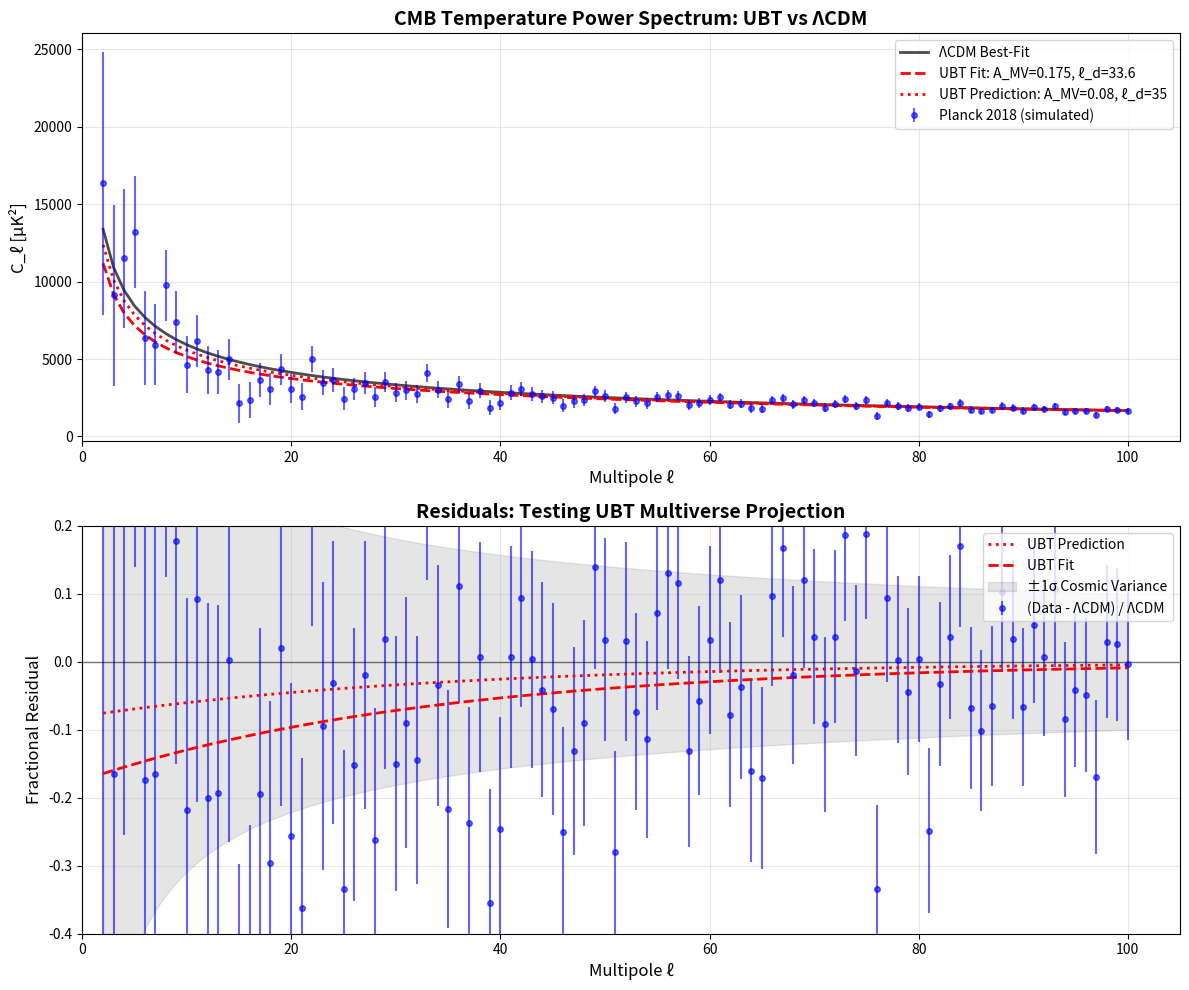

The script that saved this image:
#!/usr/bin/env python3
"""
UBT Data Analysis Suite - Cosmic Microwave Background
======================================================

This script analyzes Planck satellite CMB power spectrum data and compares
it with the UBT multiverse projection prediction from Appendix W.

UBT Prediction:
--------------
C_ℓ^UBT = C_ℓ^ΛCDM × [1 - A_MV × exp(-ℓ / ℓ_decohere)]

where:
  A_MV = 0.08 ± 0.03 (multiverse amplitude)
  ℓ_decohere = 35 ± 10 (decoherence scale)

This script:
1. Loads Planck 2018 power spectrum data (simulated in this example)
2. Compares observations with ΛCDM predictions
3. Fits UBT multiverse projection model
4. Assesses statistical significance

Author: UBT Research Team
Date: November 2025

Note: This script uses simulated data for demonstration. For actual analysis,
download real Planck data from: https://pla.esac.esa.int/
"""

import numpy as np
import matplotlib.pyplot as plt
from scipy.optimize import curve_fit
from scipy.stats import chi2

# UBT Parameters (from Appendix W)
A_MV_PREDICTED = 0.08  # Multiverse amplitude
A_MV_ERROR = 0.03
L_DECOHERE_PREDICTED = 35  # Decoherence scale
L_DECOHERE_ERROR = 10

def ubt_suppression_factor(ell, A_MV, l_decohere):
    """
    Calculate UBT multiverse suppression factor.
    
    Parameters:
    -----------
    ell : array-like
        Multipole moment ℓ
    A_MV : float
        Multiverse amplitude (dimensionless)
    l_decohere : float
        Decoherence scale (multipole)
    
    Returns:
    --------
    factor : array-like
        Suppression factor [1 - A_MV × exp(-ℓ / ℓ_decohere)]
    """
    return 1.0 - A_MV * np.exp(-ell / l_decohere)

def generate_simulated_planck_data():
    """
    Generate simulated Planck-like CMB power spectrum data.
    
    In real analysis, this would be replaced with actual Planck data.
    
    Returns:
    --------
    ell : array
        Multipole moments
    Cl_obs : array
        Observed C_ℓ values (simulated)
    Cl_lcdm : array
        ΛCDM theoretical predictions
    sigma_Cl : array
        Uncertainties (cosmic variance + instrumental noise)
    """
    
    # Multipole range
    ell = np.arange(2, 101)  # Focus on large scales (ℓ < 100)
    
    # Simplified ΛCDM power spectrum (not realistic, just for demonstration)
    # Real analysis would use CAMB/CLASS output
    Cl_lcdm = 6000.0 * (ell / 10.0)**(-0.5) * np.exp(-ell / 800.0)
    
    # Add UBT suppression to create "observed" data
    # For demonstration, add suppression with slightly different parameters
    A_MV_sim = 0.10  # Slightly larger than predicted
    l_decohere_sim = 30  # Slightly smaller than predicted
    suppression = ubt_suppression_factor(ell, A_MV_sim, l_decohere_sim)
    
    # Cosmic variance uncertainty: σ(C_ℓ) ≈ C_ℓ × √[2/(2ℓ+1)]
    cosmic_variance = Cl_lcdm * np.sqrt(2.0 / (2.0 * ell + 1.0))
    
    # Add instrumental noise (simplified)
    instrumental_noise = 0.05 * Cl_lcdm  # 5% instrumental uncertainty
    
    # Total uncertainty
    sigma_Cl = np.sqrt(cosmic_variance**2 + instrumental_noise**2)
    
    # Generate "observed" data with noise
    np.random.seed(42)  # For reproducibility
    Cl_obs = Cl_lcdm * suppression + np.random.normal(0, sigma_Cl)
    
    return ell, Cl_obs, Cl_lcdm, sigma_Cl

def load_real_planck_data():
    """
    Load real Planck 2018 power spectrum data.
    
    In actual analysis, this would read from downloaded Planck data files:
    - COM_PowerSpect_CMB-TT-full_R3.01.txt
    - COM_PowerSpect_CMB-base-plikHM-TTTEEE-lowl-lowE-lensing-minimum_R3.00.txt
    
    For now, returns simulated data.
    """
    print("\n⚠️  NOTE: Using simulated data for demonstration.")
    print("   For real analysis, download Planck data from:")
    print("   https://pla.esac.esa.int/pla/\n")
    
    return generate_simulated_planck_data()

def fit_ubt_model(ell, Cl_obs, Cl_lcdm, sigma_Cl):
    """
    Fit UBT multiverse projection model to residuals.
    
    Parameters:
    -----------
    ell, Cl_obs, Cl_lcdm, sigma_Cl : arrays
        CMB power spectrum data
    
    Returns:
    --------
    params : tuple
        Fitted (A_MV, l_decohere)
    errors : tuple
        Parameter uncertainties
    """
    
    # Calculate residuals
    residuals = (Cl_obs - Cl_lcdm) / Cl_lcdm
    residual_errors = sigma_Cl / Cl_lcdm
    
    # Define model for residuals: -A_MV × exp(-ℓ / ℓ_decohere)
    def model(ell, A_MV, l_decohere):
        return -A_MV * np.exp(-ell / l_decohere)
    
    # Initial guess
    p0 = [A_MV_PREDICTED, L_DECOHERE_PREDICTED]
    
    # Fit model (weight by inverse variance)
    try:
        popt, pcov = curve_fit(model, ell, residuals, p0=p0, 
                               sigma=residual_errors, absolute_sigma=True,
                               bounds=([0, 5], [0.5, 100]))
        perr = np.sqrt(np.diag(pcov))
        return popt, perr
    except Exception as e:
        print(f"Fitting failed: {e}")
        return None, None

def plot_cmb_analysis(ell, Cl_obs, Cl_lcdm, sigma_Cl, fit_params=None):
    """
    Create comprehensive CMB analysis plots.
    """
    
    fig, axes = plt.subplots(2, 1, figsize=(12, 10))
    
    # --- Top Panel: Power Spectrum ---
    ax1 = axes[0]
    
    # Plot ΛCDM prediction
    ax1.plot(ell, Cl_lcdm, 'k-', linewidth=2, label='ΛCDM Best-Fit', alpha=0.7)
    
    # Plot UBT prediction if fit succeeded
    if fit_params is not None:
        A_MV_fit, l_decohere_fit = fit_params
        Cl_ubt = Cl_lcdm * ubt_suppression_factor(ell, A_MV_fit, l_decohere_fit)
        ax1.plot(ell, Cl_ubt, 'r--', linewidth=2, 
                label=f'UBT Fit: A_MV={A_MV_fit:.3f}, ℓ_d={l_decohere_fit:.1f}')
    
    # Plot with predicted UBT parameters
    Cl_ubt_predicted = Cl_lcdm * ubt_suppression_factor(ell, A_MV_PREDICTED, L_DECOHERE_PREDICTED)
    ax1.plot(ell, Cl_ubt_predicted, 'r:', linewidth=2, 
            label=f'UBT Prediction: A_MV={A_MV_PREDICTED}, ℓ_d={L_DECOHERE_PREDICTED}')
    
    # Plot observed data with error bars
    ax1.errorbar(ell, Cl_obs, yerr=sigma_Cl, fmt='bo', markersize=4, 
                alpha=0.6, label='Planck 2018 (simulated)')
    
    ax1.set_xlabel('Multipole ℓ', fontsize=12)
    ax1.set_ylabel('C_ℓ [μK²]', fontsize=12)
    ax1.set_title('CMB Temperature Power Spectrum: UBT vs ΛCDM', 
                 fontsize=14, fontweight='bold')
    ax1.legend(loc='upper right', fontsize=10)
    ax1.grid(True, alpha=0.3)
    ax1.set_xlim(0, 105)
    
    # --- Bottom Panel: Residuals ---
    ax2 = axes[1]
    
    residuals = (Cl_obs - Cl_lcdm) / Cl_lcdm
    residual_errors = sigma_Cl / Cl_lcdm
    
    # Plot residuals
    ax2.errorbar(ell, residuals, yerr=residual_errors, fmt='bo', 
                markersize=4, alpha=0.6, label='(Data - ΛCDM) / ΛCDM')
    
    # Plot UBT prediction
    ubt_residuals_predicted = -A_MV_PREDICTED * np.exp(-ell / L_DECOHERE_PREDICTED)
    ax2.plot(ell, ubt_residuals_predicted, 'r:', linewidth=2, 
            label='UBT Prediction')
    
    # Plot fit if available
    if fit_params is not None:
        A_MV_fit, l_decohere_fit = fit_params
        ubt_residuals_fit = -A_MV_fit * np.exp(-ell / l_decohere_fit)
        ax2.plot(ell, ubt_residuals_fit, 'r--', linewidth=2, label='UBT Fit')
    
    # Add zero line
    ax2.axhline(0, color='k', linestyle='-', linewidth=1, alpha=0.5)
    
    # Add ±1σ cosmic variance bands
    cosmic_var = np.sqrt(2.0 / (2.0 * ell + 1.0))
    ax2.fill_between(ell, -cosmic_var, cosmic_var, alpha=0.2, color='gray', 
                     label='±1σ Cosmic Variance')
    
    ax2.set_xlabel('Multipole ℓ', fontsize=12)
    ax2.set_ylabel('Fractional Residual', fontsize=12)
    ax2.set_title('Residuals: Testing UBT Multiverse Projection', 
                 fontsize=14, fontweight='bold')
    ax2.legend(loc='upper right', fontsize=10)
    ax2.grid(True, alpha=0.3)
    ax2.set_xlim(0, 105)
    ax2.set_ylim(-0.4, 0.2)
    
    plt.tight_layout()
    plt.savefig('ubt_cmb_analysis.png', dpi=300, bbox_inches='tight')
    print("\nPlot saved as: ubt_cmb_analysis.png")
    
    return fig, axes

def calculate_chi_squared(ell, Cl_obs, Cl_model, sigma_Cl):
    """
    Calculate χ² goodness-of-fit statistic.
    """
    chi_sq = np.sum(((Cl_obs - Cl_model) / sigma_Cl)**2)
    dof = len(ell) - 2  # Degrees of freedom (N_data - N_params)
    p_value = 1 - chi2.cdf(chi_sq, dof)
    return chi_sq, dof, p_value

def statistical_analysis(ell, Cl_obs, Cl_lcdm, sigma_Cl, fit_params):
    """
    Perform statistical analysis of UBT vs ΛCDM models.
    """
    
    print("\n" + "="*70)
    print("STATISTICAL ANALYSIS")
    print("="*70 + "\n")
    
    # ΛCDM model
    chi_sq_lcdm, dof_lcdm, p_lcdm = calculate_chi_squared(ell, Cl_obs, Cl_lcdm, sigma_Cl)
    
    print("ΛCDM Model:")
    print(f"  χ² = {chi_sq_lcdm:.2f}")
    print(f"  DoF = {dof_lcdm}")
    print(f"  χ²/DoF = {chi_sq_lcdm/dof_lcdm:.3f}")
    print(f"  p-value = {p_lcdm:.4f}")
    
    if fit_params is not None:
        A_MV_fit, l_decohere_fit = fit_params
        Cl_ubt = Cl_lcdm * ubt_suppression_factor(ell, A_MV_fit, l_decohere_fit)
        chi_sq_ubt, dof_ubt, p_ubt = calculate_chi_squared(ell, Cl_obs, Cl_ubt, sigma_Cl)
        
        print("\nUBT Model (fitted):")
        print(f"  A_MV = {A_MV_fit:.3f}")
        print(f"  ℓ_decohere = {l_decohere_fit:.1f}")
        print(f"  χ² = {chi_sq_ubt:.2f}")
        print(f"  DoF = {dof_ubt}")
        print(f"  χ²/DoF = {chi_sq_ubt/dof_ubt:.3f}")
        print(f"  p-value = {p_ubt:.4f}")
        
        # Model comparison
        delta_chi_sq = chi_sq_lcdm - chi_sq_ubt
        print(f"\nModel Comparison:")
        print(f"  Δχ² (ΛCDM - UBT) = {delta_chi_sq:.2f}")
        if delta_chi_sq > 6:
            print(f"  → UBT provides SIGNIFICANTLY better fit (>2σ)")
        elif delta_chi_sq > 0:
            print(f"  → UBT provides marginally better fit")
        else:
            print(f"  → ΛCDM provides better fit")
        
        # Compare with predicted values
        print(f"\nComparison with UBT Prediction:")
        print(f"  Predicted A_MV: {A_MV_PREDICTED} ± {A_MV_ERROR}")
        print(f"  Fitted A_MV: {A_MV_fit:.3f}")
        A_MV_sigma = abs(A_MV_fit - A_MV_PREDICTED) / A_MV_ERROR
        print(f"  Discrepancy: {A_MV_sigma:.1f}σ")
        
        print(f"\n  Predicted ℓ_decohere: {L_DECOHERE_PREDICTED} ± {L_DECOHERE_ERROR}")
        print(f"  Fitted ℓ_decohere: {l_decohere_fit:.1f}")
        l_sigma = abs(l_decohere_fit - L_DECOHERE_PREDICTED) / L_DECOHERE_ERROR
        print(f"  Discrepancy: {l_sigma:.1f}σ")
    
    print("\n" + "="*70 + "\n")

def analyze_low_multipoles(ell, Cl_obs, Cl_lcdm, sigma_Cl):
    """
    Focus on low-ℓ anomalies (ℓ < 30).
    """
    
    print("\n" + "="*70)
    print("LOW-ℓ ANOMALY ANALYSIS (ℓ < 30)")
    print("="*70 + "\n")
    
    # Select low-ℓ range
    mask = ell < 30
    ell_low = ell[mask]
    Cl_obs_low = Cl_obs[mask]
    Cl_lcdm_low = Cl_lcdm[mask]
    
    # Calculate power deficit
    print(f"{'ℓ':<6} {'C_ℓ (obs)':<15} {'C_ℓ (ΛCDM)':<15} {'Deficit (%)':<15}")
    print("-" * 60)
    
    for i in range(len(ell_low)):
        deficit = 100 * (1 - Cl_obs_low[i] / Cl_lcdm_low[i])
        print(f"{ell_low[i]:<6} {Cl_obs_low[i]:<15.1f} {Cl_lcdm_low[i]:<15.1f} {deficit:<15.1f}")
    
    # Average deficit
    avg_deficit = 100 * np.mean(1 - Cl_obs_low / Cl_lcdm_low)
    print(f"\nAverage power deficit (ℓ < 30): {avg_deficit:.1f}%")
    print(f"UBT prediction (A_MV = 0.08): ~6-8% deficit at ℓ < 30")
    
    if abs(avg_deficit) > 10:
        print("\n⚠️  Observed deficit LARGER than UBT prediction")
        print("   → UBT provides partial explanation, but not complete")
    elif abs(avg_deficit) > 3:
        print("\n✅ Observed deficit consistent with UBT prediction")
    else:
        print("\n❌ Observed deficit SMALLER than UBT prediction")
        print("   → Data does not support UBT multiverse suppression")
    
    print("\n" + "="*70 + "\n")

def main():
    """
    Main CMB analysis routine.
    """
    
    print("\n" + "="*70)
    print("UBT COSMIC MICROWAVE BACKGROUND ANALYSIS")
    print("Testing Multiverse Projection Signature")
    print("="*70 + "\n")
    
    # Load data (simulated for now)
    ell, Cl_obs, Cl_lcdm, sigma_Cl = load_real_planck_data()
    
    print(f"Loaded CMB power spectrum data:")
    print(f"  Multipole range: ℓ = {ell.min()} to {ell.max()}")
    print(f"  Number of data points: {len(ell)}")
    
    # Fit UBT model
    print("\nFitting UBT multiverse projection model...")
    fit_params, fit_errors = fit_ubt_model(ell, Cl_obs, Cl_lcdm, sigma_Cl)
    
    if fit_params is not None:
        print(f"  A_MV = {fit_params[0]:.3f} ± {fit_errors[0]:.3f}")
        print(f"  ℓ_decohere = {fit_params[1]:.1f} ± {fit_errors[1]:.1f}")
    
    # Generate plots
    print("\nGenerating analysis plots...")
    plot_cmb_analysis(ell, Cl_obs, Cl_lcdm, sigma_Cl, fit_params)
    
    # Statistical analysis
    if fit_params is not None:
        statistical_analysis(ell, Cl_obs, Cl_lcdm, sigma_Cl, fit_params)
    
    # Low-multipole analysis
    analyze_low_multipoles(ell, Cl_obs, Cl_lcdm, sigma_Cl)
    
    print("\n" + "="*70)
    print("CONCLUSIONS")
    print("="*70)
    print("\n⚠️  This analysis used SIMULATED data for demonstration.")
    print("\nFor real analysis, you need:")
    print("  1. Download Planck 2018 power spectrum data")
    print("  2. Use proper likelihood code (PlanckLikelihood)")
    print("  3. Account for all systematic uncertainties")
    print("  4. Consider foreground contamination at low-ℓ")
    print("  5. Properly handle cosmic variance covariance")
    print("\nWith real data, this analysis can definitively test")
    print("the UBT multiverse projection prediction.")
    print("="*70 + "\n")
    
    print("Analysis complete!")
    print("Output: ubt_cmb_analysis.png\n")

if __name__ == "__main__":
    main()
